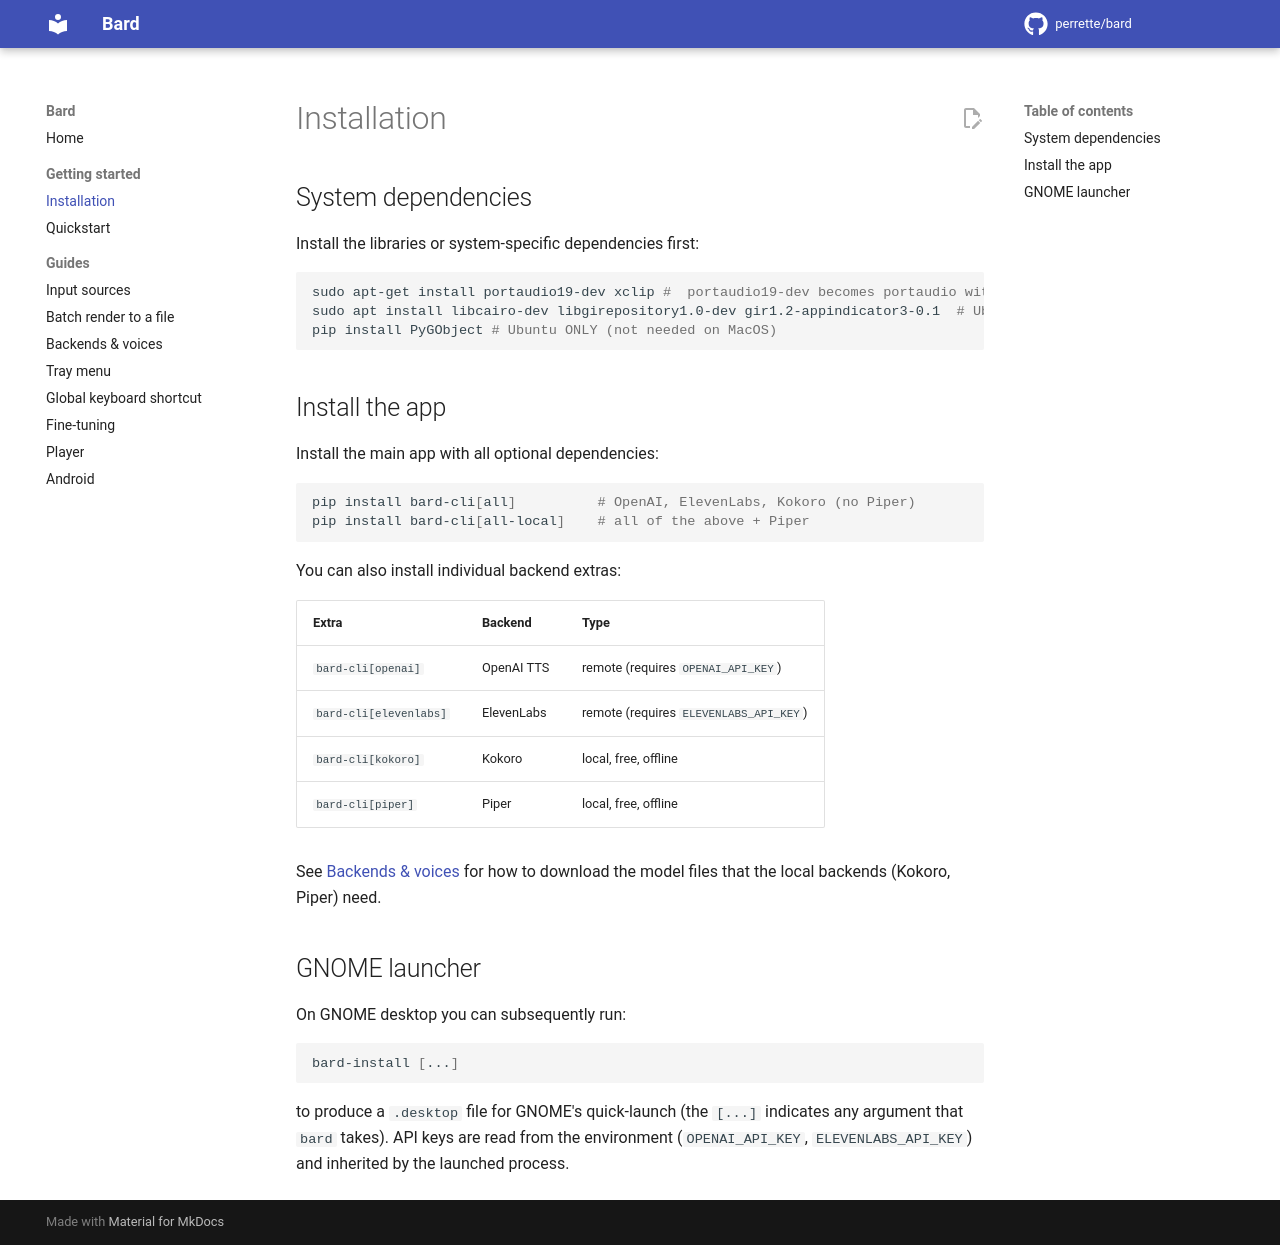

repository: perrette/bard · page: installation/index.html · generator: mkdocs

# Installation

## System dependencies

Install the libraries or system-specific dependencies first:

```bash
sudo apt-get install portaudio19-dev xclip #  portaudio19-dev becomes portaudio with Homebrew
sudo apt install libcairo-dev libgirepository1.0-dev gir1.2-appindicator3-0.1  # Ubuntu ONLY (not needed on MacOS)
pip install PyGObject # Ubuntu ONLY (not needed on MacOS)
```

## Install the app

Install the main app with all optional dependencies:

```bash
pip install bard-cli[all]          # OpenAI, ElevenLabs, Kokoro (no Piper)
pip install bard-cli[all-local]    # all of the above + Piper
```

You can also install individual backend extras:

| Extra | Backend | Type |
|-------|---------|------|
| `bard-cli[openai]` | OpenAI TTS | remote (requires `OPENAI_API_KEY`) |
| `bard-cli[elevenlabs]` | ElevenLabs | remote (requires `ELEVENLABS_API_KEY`) |
| `bard-cli[kokoro]` | Kokoro | local, free, offline |
| `bard-cli[piper]` | Piper | local, free, offline |

See [Backends & voices](backends.md) for how to download the model files that
the local backends (Kokoro, Piper) need.

## GNOME launcher

On GNOME desktop you can subsequently run:

```bash
bard-install [...]
```

to produce a `.desktop` file for GNOME's quick-launch
(the `[...]` indicates any argument that `bard` takes).
API keys are read from the environment (`OPENAI_API_KEY`, `ELEVENLABS_API_KEY`)
and inherited by the launched process.
